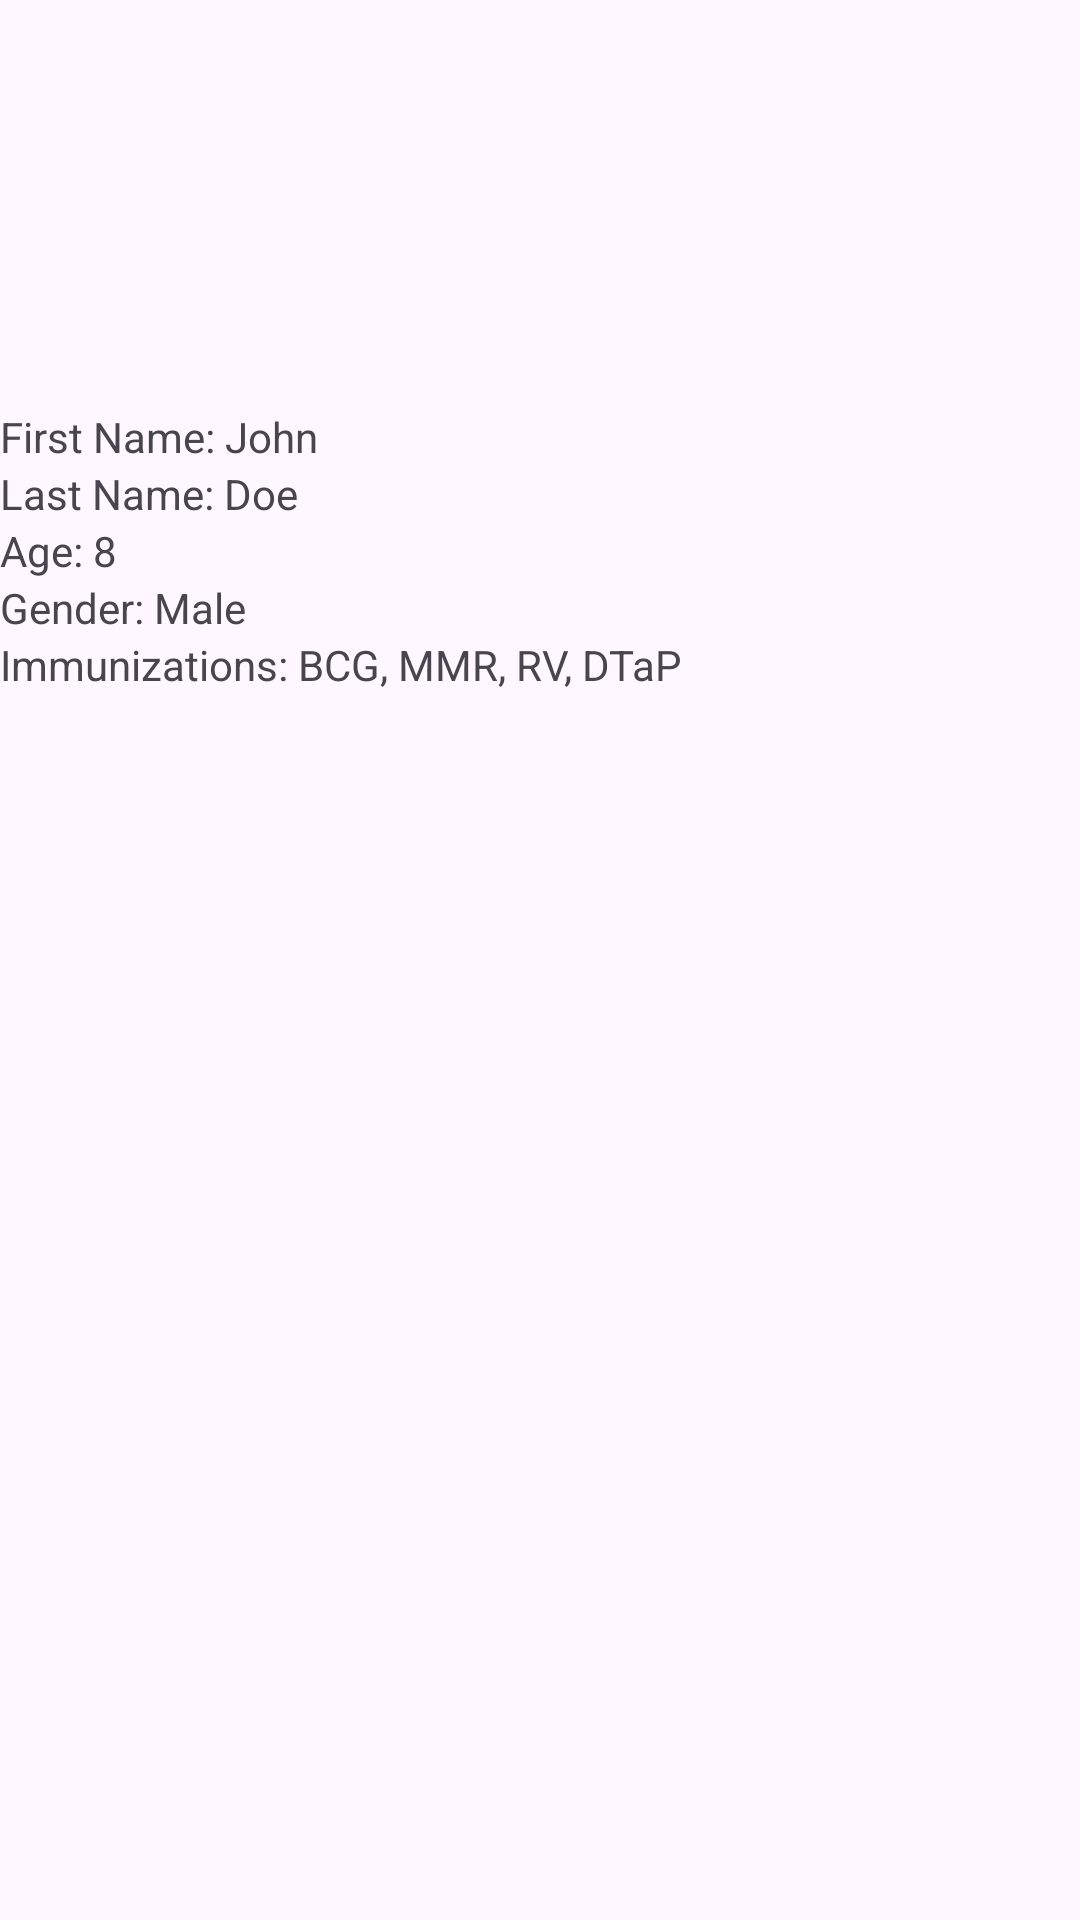

Write the Android layout XML for this screen, with the resource values it uses.
<!-- AndroidManifest.xml: application theme Theme.Registerchild -->
<!-- res/layout/activity_child_profile.xml -->
<?xml version="1.0" encoding="utf-8"?>
<androidx.constraintlayout.widget.ConstraintLayout xmlns:android="http://schemas.android.com/apk/res/android"
    xmlns:app="http://schemas.android.com/apk/res-auto"
    xmlns:tools="http://schemas.android.com/tools"
    android:layout_width="match_parent"
    android:layout_height="match_parent"
    tools:context=".ChildProfile">

    
    <ImageView
        android:id="@+id/profileImageView"
        android:layout_width="100dp"
        android:layout_height="100dp"
        android:src="@drawable/boy"
        android:scaleType="centerCrop"
        app:layout_constraintTop_toTopOf="parent"
        app:layout_constraintStart_toStartOf="parent"
        app:layout_constraintEnd_toEndOf="parent"
        app:layout_constraintBottom_toTopOf="@id/textViewFirstName"
        android:layout_marginTop="20dp"

       />

    
    <TextView
        android:id="@+id/textViewFirstName"
        android:layout_width="wrap_content"
        android:layout_height="wrap_content"
        android:text="First Name: John"
        app:layout_constraintTop_toBottomOf="@id/profileImageView"
        app:layout_constraintStart_toStartOf="parent"
        android:layout_marginTop="16dp"/>

    
    <TextView
        android:id="@+id/textViewLastName"
        android:layout_width="wrap_content"
        android:layout_height="wrap_content"
        android:text="Last Name: Doe"
        app:layout_constraintTop_toBottomOf="@id/textViewFirstName"
        app:layout_constraintStart_toStartOf="@id/textViewFirstName"/>

    
    <TextView
        android:id="@+id/textViewAge"
        android:layout_width="wrap_content"
        android:layout_height="wrap_content"
        android:text="Age: 8"
        app:layout_constraintTop_toBottomOf="@id/textViewLastName"
        app:layout_constraintStart_toStartOf="@id/textViewLastName"/>

    
    <TextView
        android:id="@+id/textViewGender"
        android:layout_width="wrap_content"
        android:layout_height="wrap_content"
        android:text="Gender: Male"
        app:layout_constraintTop_toBottomOf="@id/textViewAge"
        app:layout_constraintStart_toStartOf="@id/textViewAge"/>

    
    <TextView
        android:id="@+id/textViewImmunizations"
        android:layout_width="wrap_content"
        android:layout_height="wrap_content"
        android:text="Immunizations: BCG, MMR, RV, DTaP"
        app:layout_constraintTop_toBottomOf="@id/textViewGender"
        app:layout_constraintStart_toStartOf="@id/textViewGender"
        android:layout_marginBottom="16dp"/>

</androidx.constraintlayout.widget.ConstraintLayout>
<!-- resources referenced by this layout -->
<resources>
  <style name="Theme.Registerchild" parent="Base.Theme.Registerchild" />
  <style name="Base.Theme.Registerchild" parent="Theme.Material3.DayNight.NoActionBar">
          
          
      </style>
</resources>
